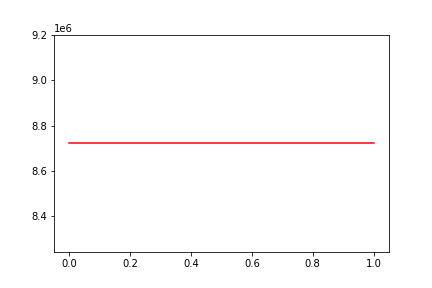

Values plotted in this chart, from the file beside it:
, date, assets
0, 0, 8721866
1, 20120403, 8721866
